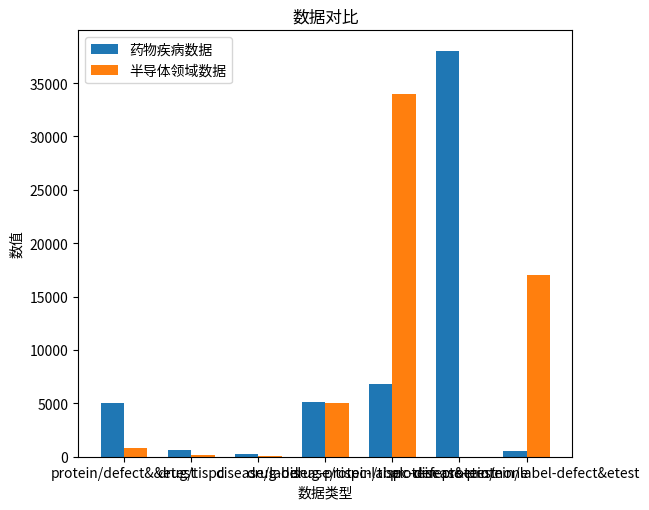

The matplotlib source for this figure:
import numpy as np
import matplotlib.pyplot as plt

# 准备数据
x_labels = ['protein/defect&&etest', 'drug/tispc', 'disease/label', 'drug-disease/tispc-label', 'drug-protein/tispc-defect&etest','protein-protein/none','disease-protein/label-defect&etest']
x = np.arange(len(x_labels))
y1 = [5008, 610, 264, 5130, 6823,38034,528]
y2 = [800, 200, 100, 5000, 34000,0,17000]

# 计算并列柱状图的横坐标
bar_width = 0.35
x_position = x - bar_width / 2

# 绘制柱状图
plt.bar(x_position, y1, width=bar_width, label='药物疾病数据')
plt.bar(x_position + bar_width, y2, width=bar_width, label='半导体领域数据')

# 设置x轴刻度标签
plt.xticks(x, x_labels)
#plt.xticks(fontsize=4)
plt.tight_layout()

# 添加标签和标题
plt.xlabel('数据类型')
plt.ylabel('数值')
plt.title('数据对比')

# 添加图例
plt.legend()

# 显示图像
plt.show()

# 保存图片
plt.savefig('bar_chart_compare.png')
